Run: headless pygame with SDL's dummy video driver; simulated clock (each Clock.tick advances the game by its frame time, no real sleeping); random seed 0; keys injected as events and as key.get_pressed() state; no mouse input.
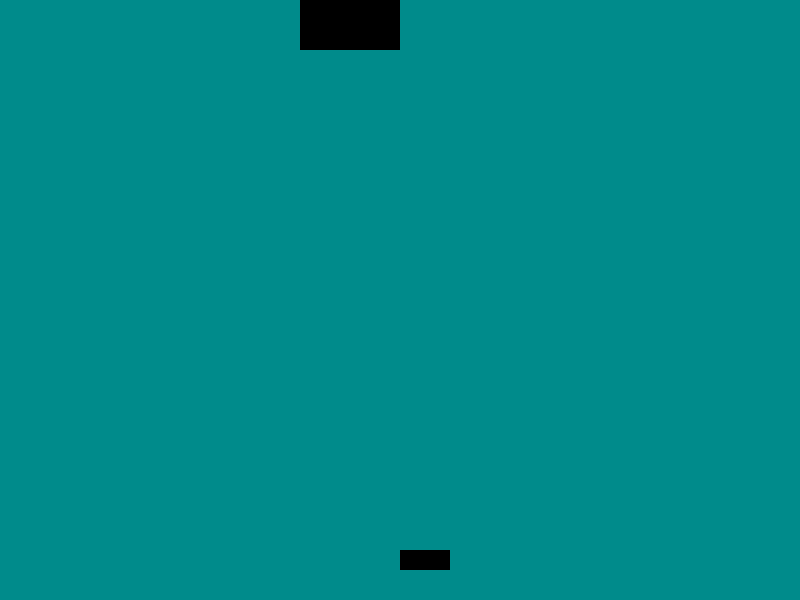
Frame 1 of 4 · flips 1–60 · no input
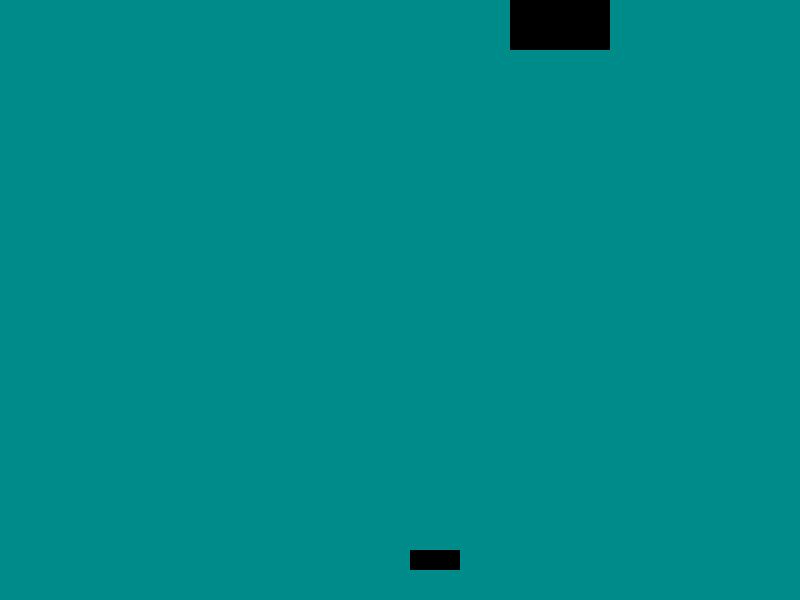
Frame 2 of 4 · flips 61–180 · tapped SPACE, RETURN · held RIGHT (→), D
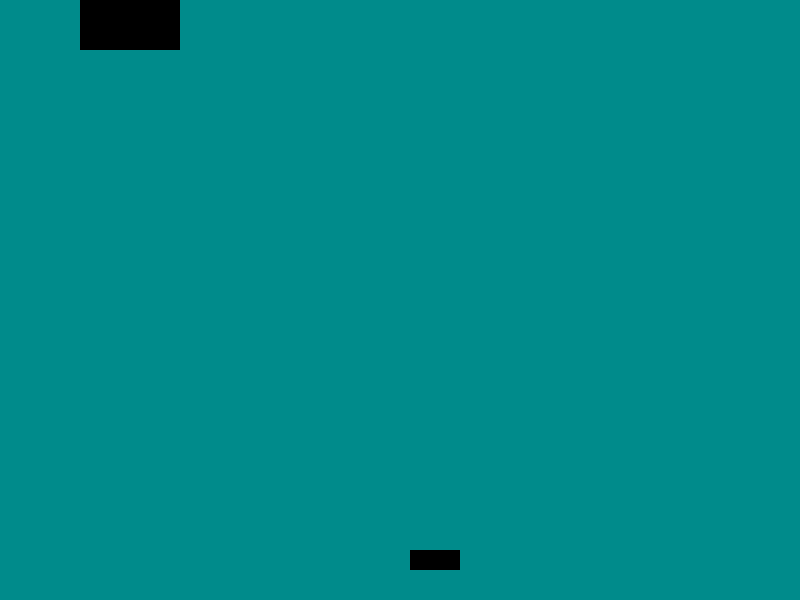
Frame 3 of 4 · flips 181–300 · held DOWN (↓), S
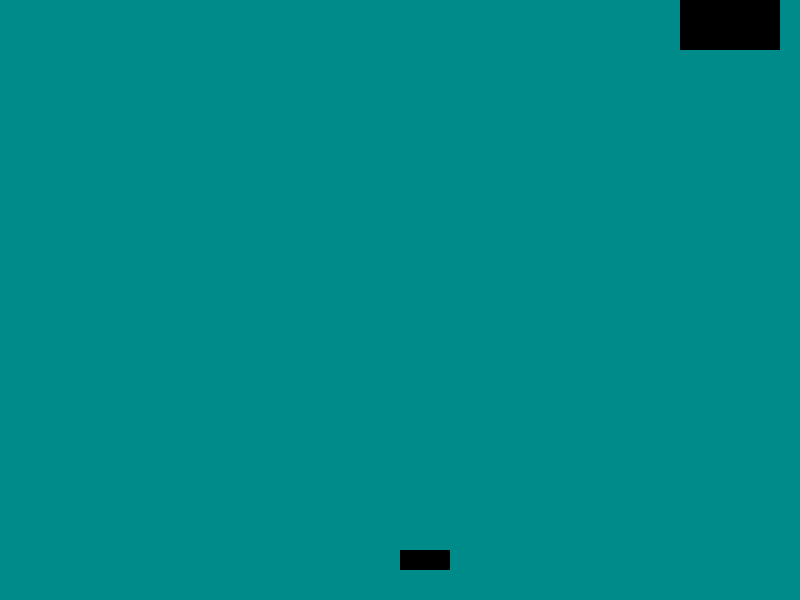
Frame 4 of 4 · flips 301–420 · held LEFT (←), A, UP (↑), W

The pygame program that drew these frames:

# Игра "ТОРПЕДНАЯ АТАКА", управление: стрелки вправо-влево, стрельба стрелка вверх.

import pygame
import sys

# Инициализация Pygame
pygame.init()

# Константы
WIDTH, HEIGHT = 800, 600
FPS = 60
SHIP_WIDTH, SHIP_HEIGHT = 100, 50  # размеры корабля
TORPEDO_WIDTH, TORPEDO_HEIGHT = 10, 30  # размеры торпеды
TorpedoLauncher_COLOR = (0, 0, 0)
SHIP_COLOR = (0, 0, 0)
TORPEDO_COLOR = (0, 0, 0)
BACKGROUND_COLOR = (0, 139, 139)  # темно-аквамариновый

# Настройка экрана
screen = pygame.display.set_mode((WIDTH, HEIGHT))
pygame.display.set_caption("Торпедный аппарат")

# Класс для торпедного аппарата
class TorpedoLauncher:
    def __init__(self):
        self.x = WIDTH // 2
        self.y = HEIGHT - 50
        self.speed = 10

    def move(self, direction):
        if direction == "left" and self.x > 0:
            self.x -= self.speed
        elif direction == "right" and self.x < WIDTH - 50:  # 50 - ширина аппарата
            self.x += self.speed

    def draw(self, surface):
        pygame.draw.rect(surface, TorpedoLauncher_COLOR, (self.x, self.y, 50, 20))

# Класс для торпеды
class Torpedo:
    def __init__(self, x):
        self.x = x
        self.y = HEIGHT - 50
        self.speed = 15

    def move(self):
        self.y -= self.speed

    def draw(self, surface):
        pygame.draw.rect(surface, TORPEDO_COLOR, (self.x, self.y, TORPEDO_WIDTH, TORPEDO_HEIGHT))

# Главная функция игры
def main():
    clock = pygame.time.Clock()
    launcher = TorpedoLauncher()
    torpedoes = []
    ship_x = 0
    ship_direction = 1  # 1 - вправо, -1 - влево
    ship_hit = False
    font = pygame.font.Font(None, 74)

    while True:
        for event in pygame.event.get():
            if event.type == pygame.QUIT:
                pygame.quit()
                sys.exit()
            if event.type == pygame.KEYDOWN:
                if event.key == pygame.K_LEFT:
                    launcher.move("left")
                if event.key == pygame.K_RIGHT:
                    launcher.move("right")
                if event.key == pygame.K_UP:
                    torpedoes.append(Torpedo(launcher.x + 20))  # стрельба из центра аппарата

        # Движение корабля
        if not ship_hit:
            ship_x += ship_direction * 5
            if ship_x > WIDTH - SHIP_WIDTH or ship_x < 0:
                ship_direction *= -1

        # Обновление и движение торпед
        for torpedo in torpedoes[:]:
            torpedo.move()
            if torpedo.y < 0:  # Удаление торпед, вышедших за экран
                torpedoes.remove(torpedo)

            # Проверка на попадание в корабль
            if not ship_hit and (ship_x < torpedo.x < ship_x + SHIP_WIDTH) and (0 < torpedo.y < SHIP_HEIGHT):
                ship_hit = True

        # Рендеринг
        screen.fill(BACKGROUND_COLOR)
        launcher.draw(screen)
        pygame.draw.rect(screen, SHIP_COLOR, (ship_x, 0, SHIP_WIDTH, SHIP_HEIGHT))

        for torpedo in torpedoes:
            torpedo.draw(screen)

        if ship_hit:
            text = font.render("КОРАБЛЬ ТОРПЕДИРОВАН", True, (255, 0, 0))
            screen.blit(text, (WIDTH // 2 - text.get_width() // 2, HEIGHT // 2 - text.get_height() // 2))

        pygame.display.flip()
        clock.tick(FPS)

if __name__ == "__main__":
    main()
